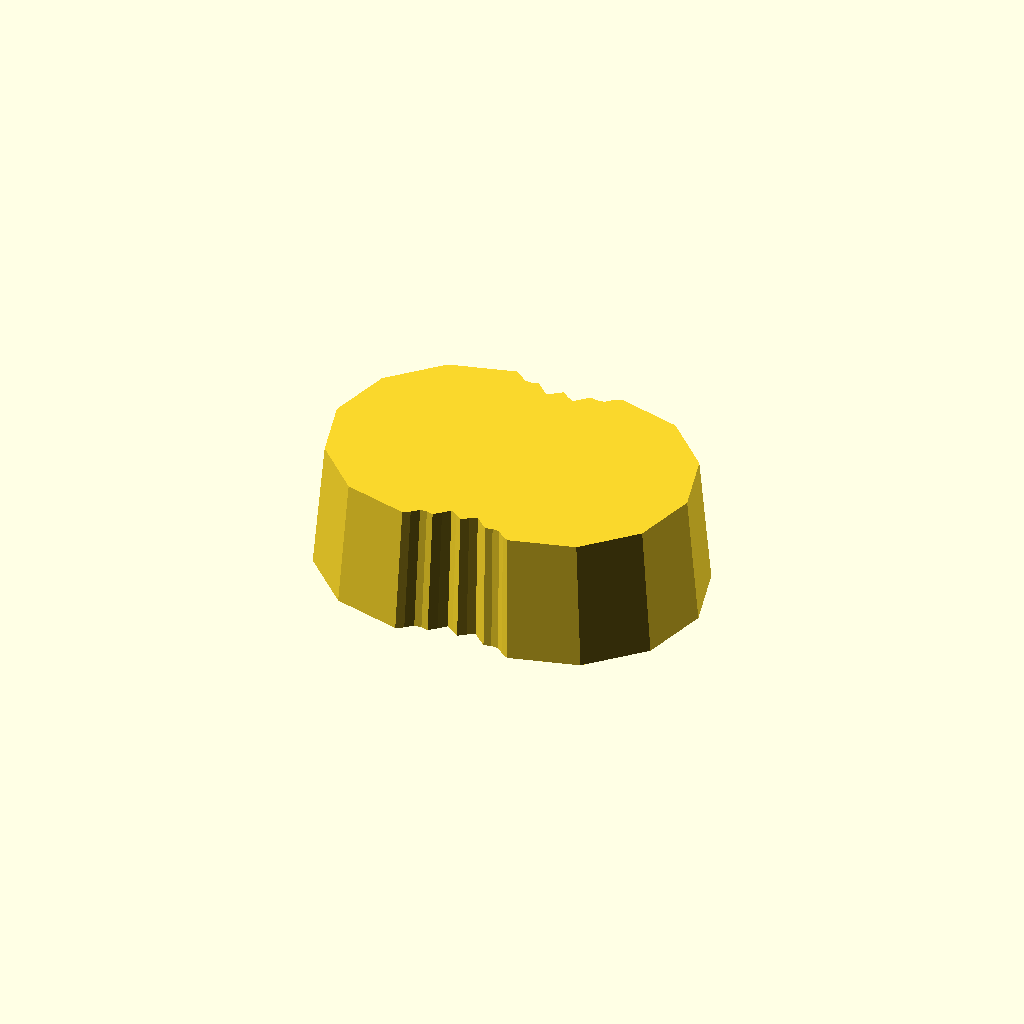
Cell 1 — every parameter at its default value.
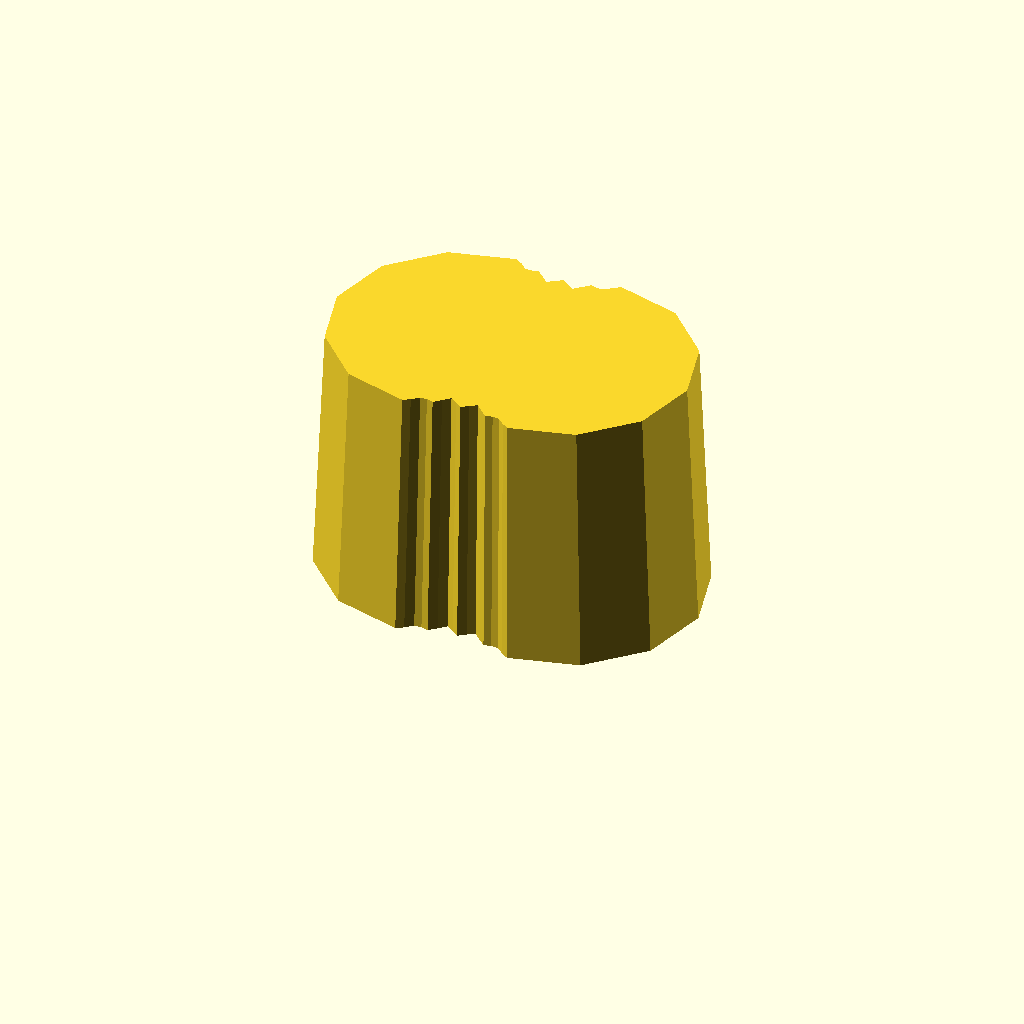
Cell 2: the same model with thickness = 40.
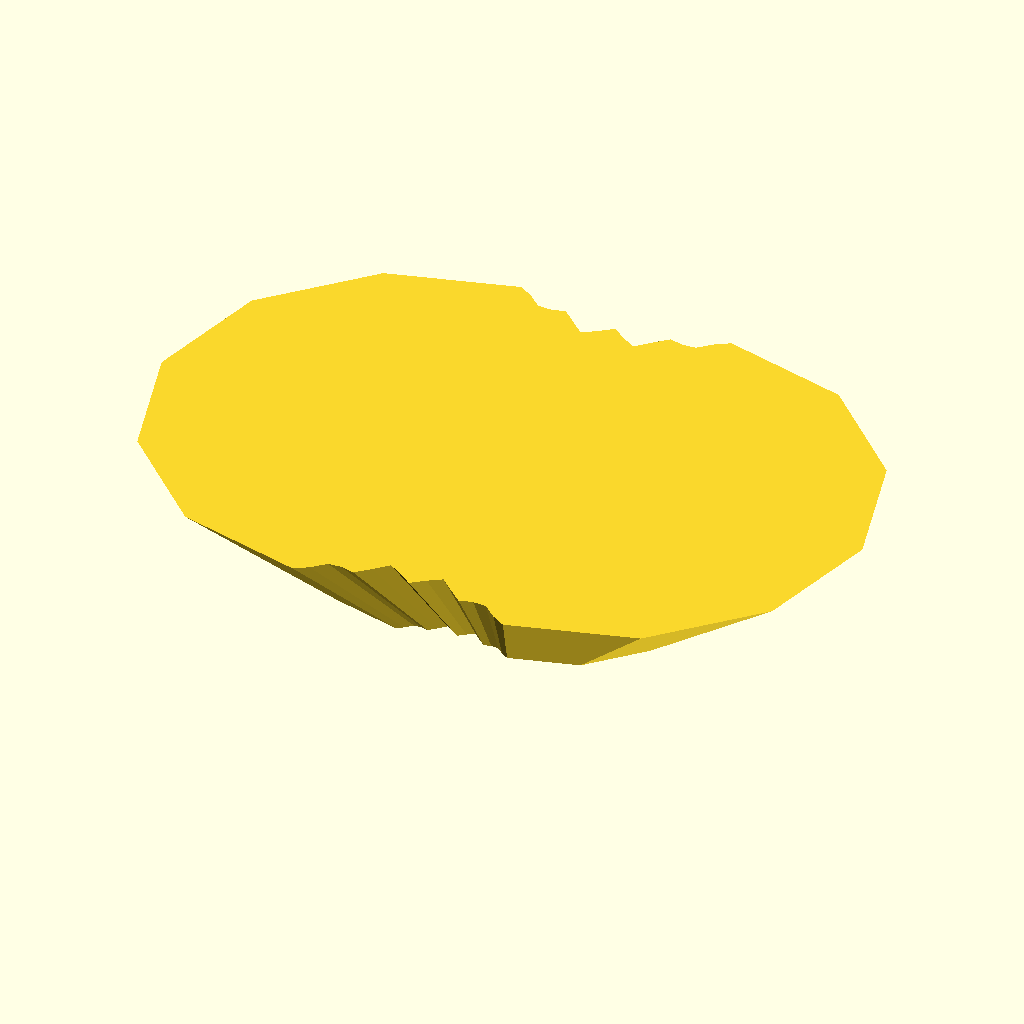
Cell 3: the same model with draft = 1.88.
One fixed orthographic camera (rotation 55°, 0°, 25°; colour scheme Cornfield) for every cell.
The OpenSCAD source (optional_data/gen2/handles/part_0077.scad):
$fn = 32;

// ----------------------------------------------------------------------
// Handle: 60 x 42 mm grip, 20 mm thick
// ----------------------------------------------------------------------

// --- parameters (mm) ---
length = 60;              // grip length
width = 42;               // grip width
thickness = 20;           // grip thickness
waist = 0.86;             // width factor at the middle
draft = 0.94;             // top face scale of the extrusion
scallops = 4;             // finger rests per side
ripple = 0.05;            // depth factor of the finger rests

/* ergonomic grip outline, closed spline-like polygon in the XY plane */
grip = [[-9, 21], [-7.875, 20.311], [-6.75, 19.283], [-5.625, 19.208], [-4.5, 19.5], [-3.375, 18.473], [-2.25, 17.389], [-1.125, 18.106], [0, 18.963], [1.125, 18.106], [2.25, 17.389], [3.375, 18.473], [4.5, 19.5], [5.625, 19.208], [6.75, 19.283], [7.875, 20.311], [9, 21], [19.5, 18.187], [27.187, 10.5], [30, 0], [27.187, -10.5], [19.5, -18.187], [9, -21], [9, -21], [7.875, -20.311], [6.75, -19.283], [5.625, -19.208], [4.5, -19.5], [3.375, -18.473], [2.25, -17.389], [1.125, -18.106], [0, -18.963], [-1.125, -18.106], [-2.25, -17.389], [-3.375, -18.473], [-4.5, -19.5], [-5.625, -19.208], [-6.75, -19.283], [-7.875, -20.311], [-9, -21], [-19.5, -18.187], [-27.187, -10.5], [-30, 0], [-27.187, 10.5], [-19.5, 18.187], [-9, 21]];

module grip_body() {
  linear_extrude(height = thickness, scale = draft) polygon(grip);
}

difference() {
  union() {
    grip_body();
  }
}
Customizer parameters (derived from the source; name, type, default, range or options):
length: number, default 60
width: number, default 42
thickness: number, default 20
waist: number, default 0.86
draft: number, default 0.94
scallops: number, default 4
ripple: number, default 0.05
